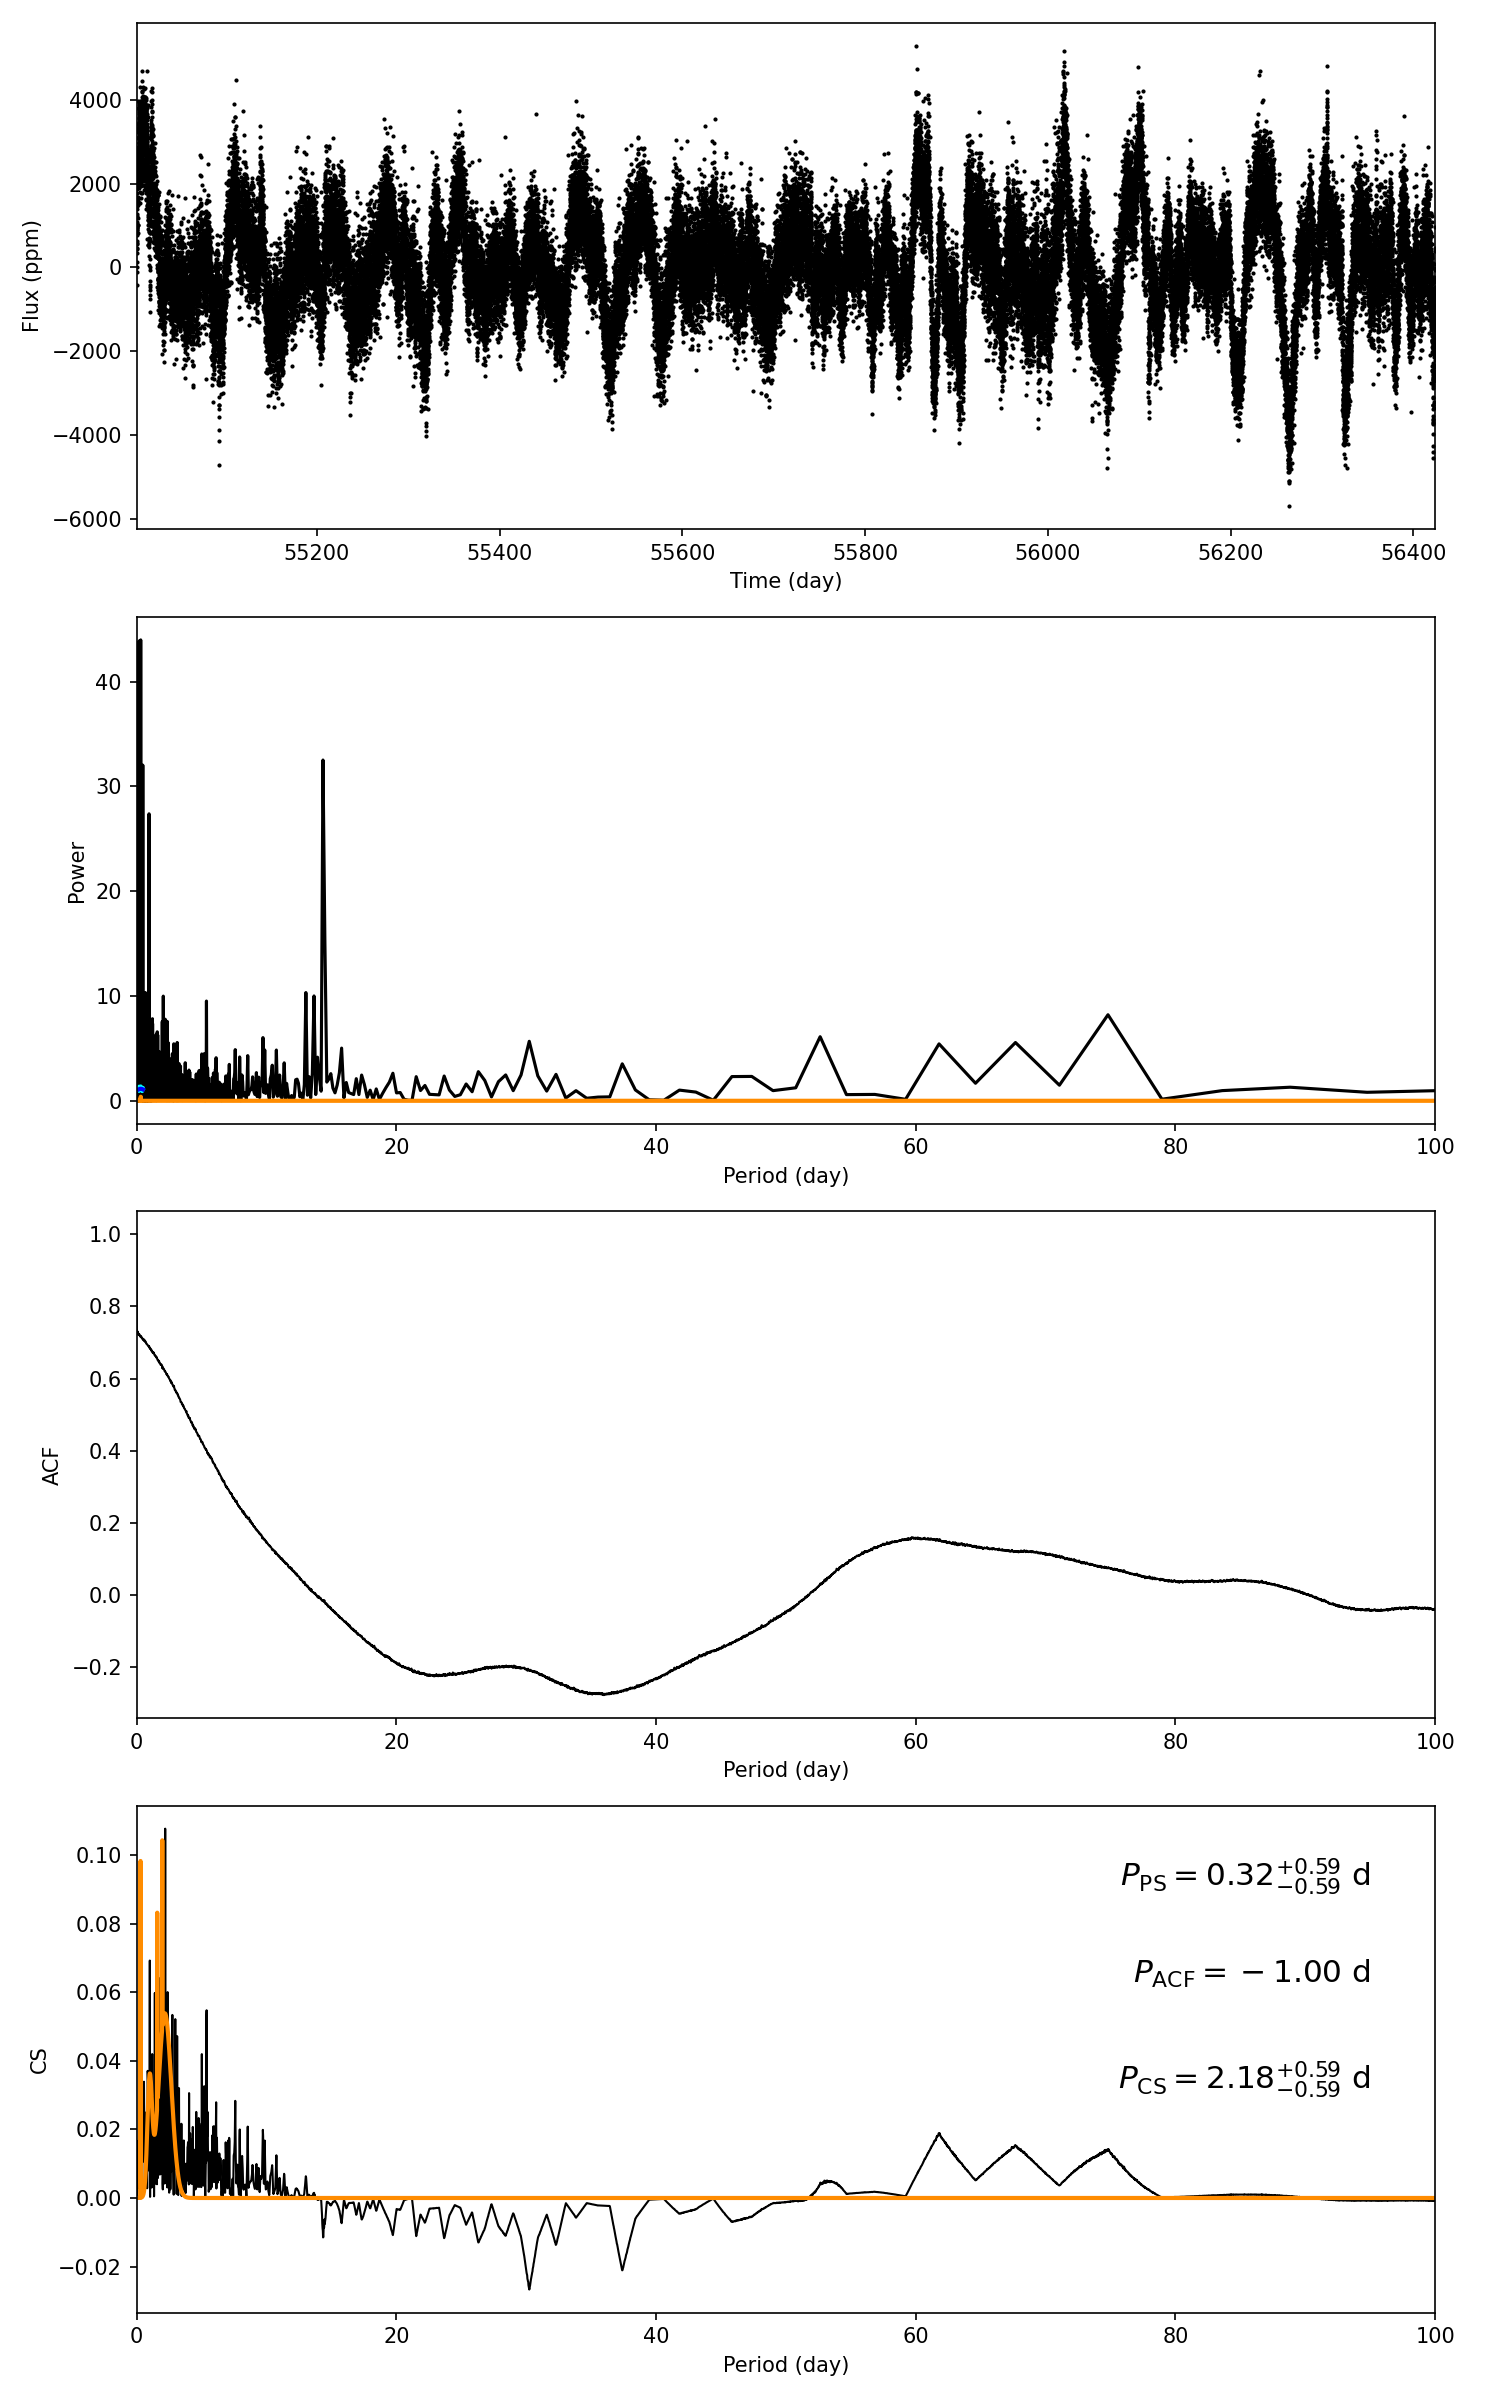

Data behind this chart, as committed beside it:
target_id, prot_ps, prot_acf, prot_cs, e_prot_ps, E_prot_ps, e_prot_acf, E_prot_acf, e_prot_cs, E_prot_cs, sph_ps, sph_acf, sph_cs, e_sph_ps, e_sph_acf, e_sph_cs, h_ps, fa_prob_ps, hacf, gacf, hcs
9092504, 0.3242, -1.0, 2.185, 0.5856, 0.5856, -1.0, -1.0, 0.5857, 0.5857, 657.2, -1.0, 811.2, 103.7, -1.0, 192, 43.99, 7.868534014733504e-20, -1.0, -1.0, 0.1078
